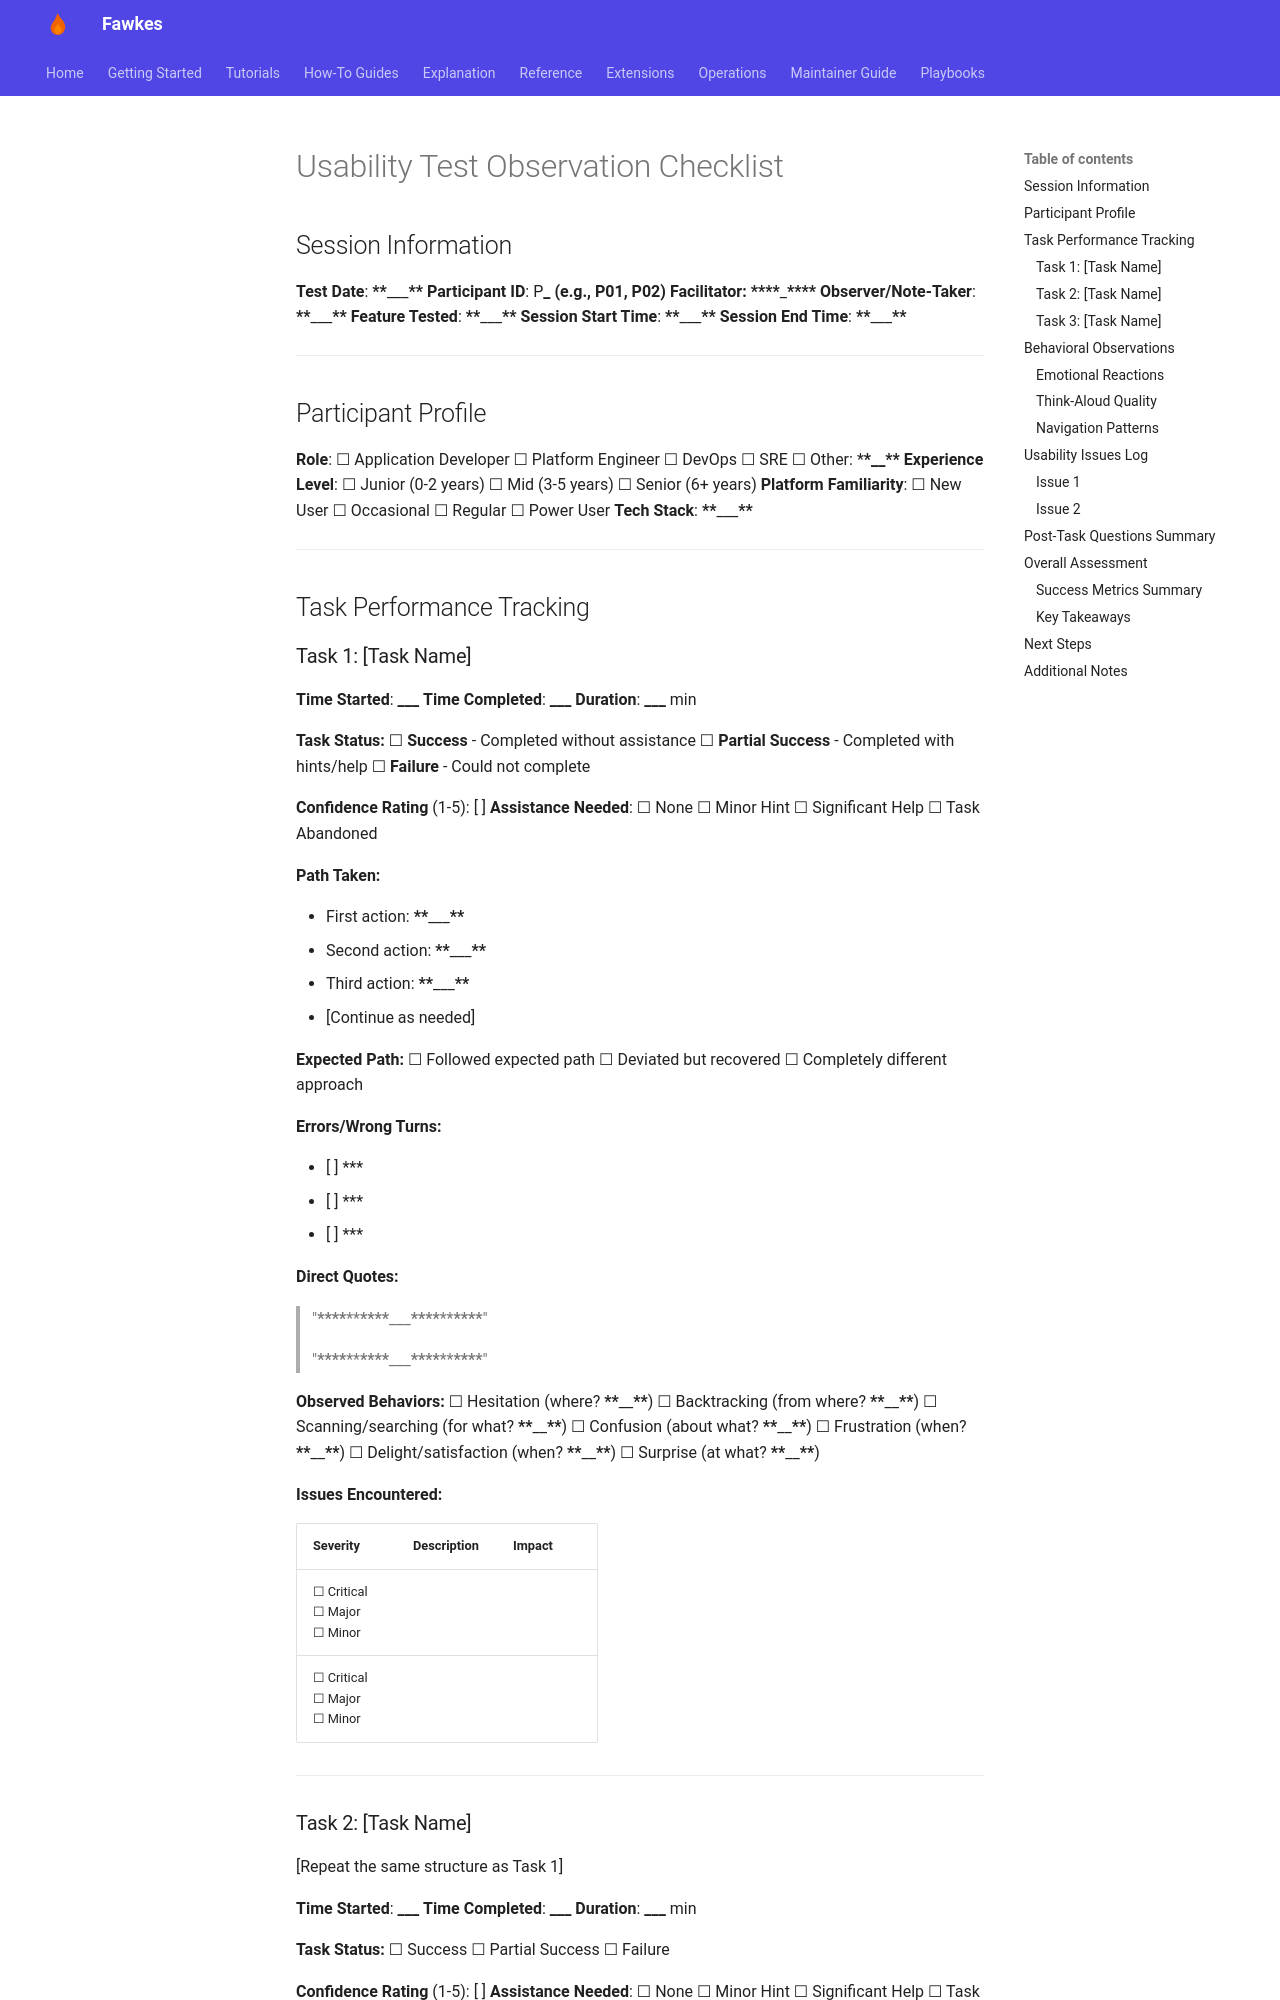

repository: paruff/fawkes · page: research/templates/usability-observation-checklist/index.html · generator: mkdocs

# Usability Test Observation Checklist

## Session Information

**Test Date**: **\*\***\_\_\_**\*\***
**Participant ID**: P**\_ (e.g., P01, P02)
**Facilitator**: \*\*\*\***\_**\*\*\*\***
**Observer/Note-Taker**: **\*\***\_\_\_**\*\***
**Feature Tested**: **\*\***\_\_\_**\*\***
**Session Start Time**: **\*\***\_\_\_**\*\***
**Session End Time**: **\*\***\_\_\_**\*\***

---

## Participant Profile

**Role**: ☐ Application Developer ☐ Platform Engineer ☐ DevOps ☐ SRE ☐ Other: \***\*\_\_\*\***
**Experience Level**: ☐ Junior (0-2 years) ☐ Mid (3-5 years) ☐ Senior (6+ years)
**Platform Familiarity**: ☐ New User ☐ Occasional ☐ Regular ☐ Power User
**Tech Stack**: **\*\***\_\_\_**\*\***

---

## Task Performance Tracking
